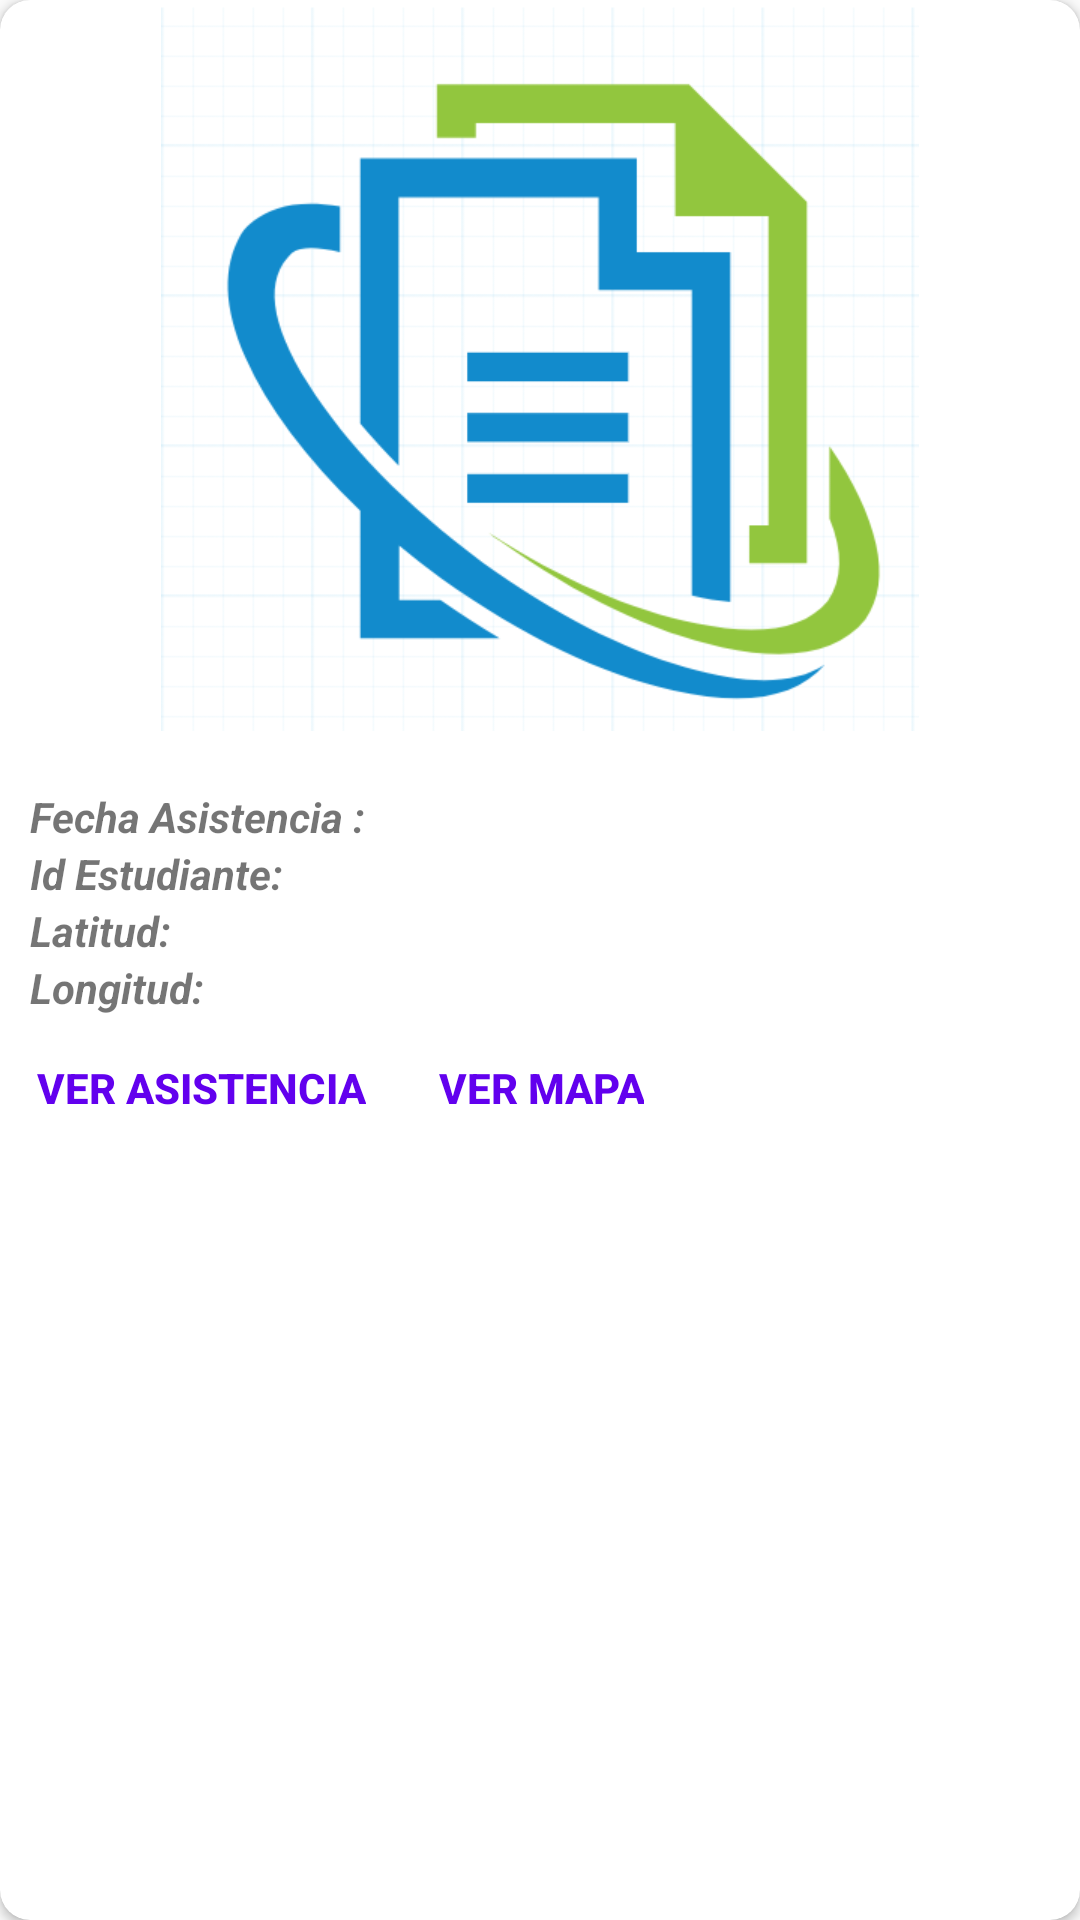

Android layout source for this screen:
<!-- AndroidManifest.xml: application theme AppTheme.NoActionBar -->
<!-- res/layout/assist_card.xml -->
<?xml version="1.0" encoding="utf-8"?>
<android.support.v7.widget.CardView
    xmlns:android="http://schemas.android.com/apk/res/android"
    xmlns:card_view="http://schemas.android.com/apk/res-auto"
    android:id="@+id/card_view"
    android:layout_width="match_parent"
    android:layout_height="wrap_content"
    android:elevation="10dp"
    android:layout_marginTop="10dp"
    android:layout_marginLeft="10dp"
    android:layout_marginRight="10dp"
    android:layout_marginBottom="10dp"
    card_view:cardCornerRadius="10dp">


    <LinearLayout
        android:orientation="vertical"
        android:layout_width="match_parent"
        android:layout_height="wrap_content">

        <ImageView
            android:layout_width="match_parent"
            android:layout_height="wrap_content"
            android:src="@mipmap/logo_login"/>
        <TextView
            android:id="@+id/session_assist_card"
            android:layout_width="match_parent"
            android:layout_height="wrap_content"
            android:layout_marginLeft="10dp"
            android:textStyle="bold"
            />

        <LinearLayout
            android:orientation="horizontal"
            android:layout_width="match_parent"
            android:layout_height="wrap_content">
            <TextView
                android:id="@+id/date_assist_lbl"
                android:layout_width="wrap_content"
                android:layout_height="wrap_content"
                android:layout_marginLeft="10dp"
                android:text="@string/date_assist_card"
                android:textStyle="bold|italic"
                />

            <TextView
                android:id="@+id/date_assist_card"
                android:layout_width="wrap_content"
                android:layout_height="wrap_content"
                android:layout_marginLeft="5dp"
                />
        </LinearLayout>

        <LinearLayout
            android:orientation="horizontal"
            android:layout_width="match_parent"
            android:layout_height="wrap_content">
            <TextView
                android:id="@+id/label_stu_assist"
                android:layout_width="wrap_content"
                android:layout_height="wrap_content"
                android:layout_marginLeft="10dp"
                android:text="@string/stu_assist_card"
                android:textStyle="bold|italic"
                />

            <TextView
                android:id="@+id/stu_assist_card"
                android:layout_width="match_parent"
                android:layout_height="wrap_content"
                android:layout_marginLeft="5dp"
                />
        </LinearLayout>

        <LinearLayout
            android:orientation="horizontal"
            android:layout_width="match_parent"
            android:layout_height="wrap_content">
            <TextView
                android:id="@+id/label_lat_assist"
                android:layout_width="wrap_content"
                android:layout_height="wrap_content"
                android:layout_marginLeft="10dp"
                android:text="@string/lat_assist_card"
                android:textStyle="bold|italic"
                />

            <TextView
                android:id="@+id/lat_assist_card"
                android:layout_width="match_parent"
                android:layout_height="wrap_content"
                android:layout_marginLeft="5dp"
                />
        </LinearLayout>



        <LinearLayout
            android:orientation="horizontal"
            android:layout_width="match_parent"
            android:layout_height="wrap_content">
            <TextView
                android:id="@+id/label_lon_assist"
                android:layout_width="wrap_content"
                android:layout_height="wrap_content"
                android:layout_marginLeft="10dp"
                android:text="@string/lon_assist_card"
                android:textStyle="bold|italic"
                />

            <TextView
                android:id="@+id/lon_assist_card"
                android:layout_width="match_parent"
                android:layout_height="wrap_content"
                android:layout_marginLeft="5dp"
                />
        </LinearLayout>



        

        <LinearLayout
            android:orientation="horizontal"
            android:layout_width="match_parent"
            android:layout_height="wrap_content"
            android:layout_gravity="center">
            <Button
                android:id="@+id/button_assist_course"
                android:layout_width="wrap_content"
                android:layout_height="wrap_content"
                android:layout_gravity="center_horizontal"
                android:text="@string/assistance_btn_card"
                android:textColor="@color/colorPrimary"
                android:theme="@style/CardButton"
                android:textStyle="bold"
                style="@style/Widget.AppCompat.Button.Borderless"/>
            <Button
                android:id="@+id/button_assist_map"
                android:layout_width="wrap_content"
                android:layout_height="wrap_content"
                android:layout_gravity="center_horizontal"
                android:text="@string/btn_assist_map"
                android:textColor="@color/colorPrimary"
                android:theme="@style/CardButton"
                android:textStyle="bold"
                style="@style/Widget.AppCompat.Button.Borderless"/>

        </LinearLayout>

    </LinearLayout>


</android.support.v7.widget.CardView>
<!-- resources referenced by this layout -->
<resources>
  <!-- mipmap logo_login: png bitmap (mipmap-xhdpi, 23627 bytes) -->
  <string name="assistance_btn_card">Ver Asistencia</string>
  <string name="btn_assist_map">Ver Mapa</string>
  <string name="date_assist_card">Fecha Asistencia :</string>
  <string name="lat_assist_card">Latitud:</string>
  <string name="lon_assist_card">Longitud:</string>
  <string name="stu_assist_card">Id Estudiante:</string>
  <style name="CardButton" parent="Theme.AppCompat.Light.DarkActionBar">
          <item name="colorControlHighlight">@color/colorPrimary</item>
      </style>
  <style name="AppTheme.NoActionBar">
          <item name="windowActionBar">false</item>
          <item name="windowNoTitle">true</item>
      </style>
  <!-- not gathered from this repository: default colours our renderer supplied (Android Studio template values) -->
  <color name="colorPrimary">#FF6200EE</color>
</resources>
